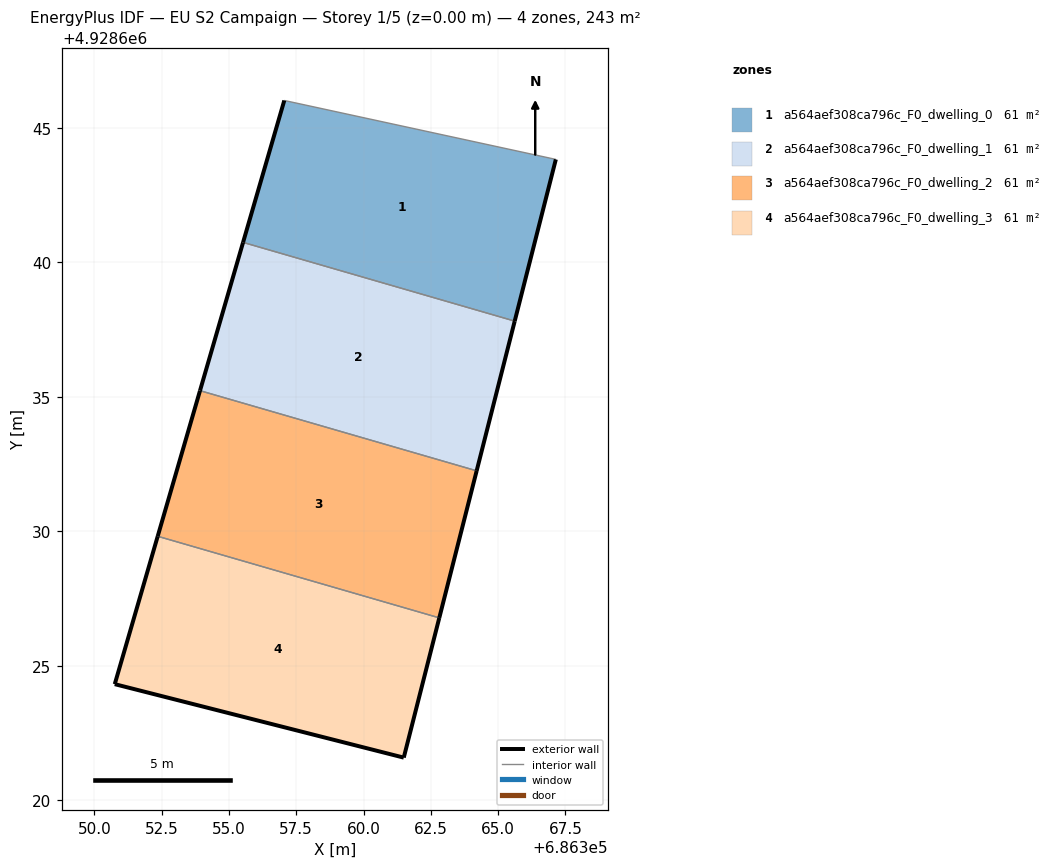
=== STOREY PLAN SPEC (per zone: floor XY polygon, exterior-wall plan segments, windows/doors) ===
zone 1: a564aef308ca796c_F0_dwelling_0  (60.8 m²)
  floor: (686365.62, 4928637.81) (686367.15, 4928643.82) (686357.06, 4928646.01) (686355.52, 4928640.74)
  exterior wall: (686367.15, 4928643.82) – (686365.62, 4928637.81)  [6.2 m]
  exterior wall: (686355.52, 4928640.74) – (686357.06, 4928646.01)  [5.5 m]
  interior walls: 2
zone 2: a564aef308ca796c_F0_dwelling_1  (60.8 m²)
  floor: (686364.20, 4928632.25) (686365.62, 4928637.81) (686355.52, 4928640.74) (686353.92, 4928635.23)
  exterior wall: (686365.62, 4928637.81) – (686364.20, 4928632.25)  [5.7 m]
  exterior wall: (686353.92, 4928635.23) – (686355.52, 4928640.74)  [5.7 m]
  interior walls: 2
zone 3: a564aef308ca796c_F0_dwelling_2  (60.8 m²)
  floor: (686362.81, 4928626.78) (686364.20, 4928632.25) (686353.92, 4928635.23) (686352.35, 4928629.82)
  exterior wall: (686364.20, 4928632.25) – (686362.81, 4928626.78)  [5.6 m]
  exterior wall: (686352.35, 4928629.82) – (686353.92, 4928635.23)  [5.6 m]
  interior walls: 2
zone 4: a564aef308ca796c_F0_dwelling_3  (60.9 m²)
  floor: (686361.49, 4928621.59) (686362.81, 4928626.78) (686352.35, 4928629.82) (686350.76, 4928624.32)
  exterior wall: (686362.81, 4928626.78) – (686361.49, 4928621.59)  [5.4 m]
  exterior wall: (686361.49, 4928621.59) – (686350.76, 4928624.32)  [11.1 m]
  exterior wall: (686350.76, 4928624.32) – (686352.35, 4928629.82)  [5.7 m]
  interior walls: 1

=== DERIVED (storey summary) ===
Building: EU S2 Campaign
Storey: 1 of 5  (floor level z = 0.00 m)
Storey gross floor area: 243.4 m²
Zones on this storey: 4
  - a564aef308ca796c_F0_dwelling_0: floor 60.8 m²; exterior wall 11.7 m (35.1 m²); WWR 0.0%
  - a564aef308ca796c_F0_dwelling_1: floor 60.8 m²; exterior wall 11.5 m (34.4 m²); WWR 0.0%
  - a564aef308ca796c_F0_dwelling_2: floor 60.8 m²; exterior wall 11.3 m (33.8 m²); WWR 0.0%
  - a564aef308ca796c_F0_dwelling_3: floor 60.9 m²; exterior wall 22.2 m (66.5 m²); WWR 0.0%
Zone adjacency (shared interzone walls):
  - a564aef308ca796c_F0_dwelling_0 ↔ a564aef308ca796c_F0_dwelling_1
  - a564aef308ca796c_F0_dwelling_1 ↔ a564aef308ca796c_F0_dwelling_2
  - a564aef308ca796c_F0_dwelling_2 ↔ a564aef308ca796c_F0_dwelling_3